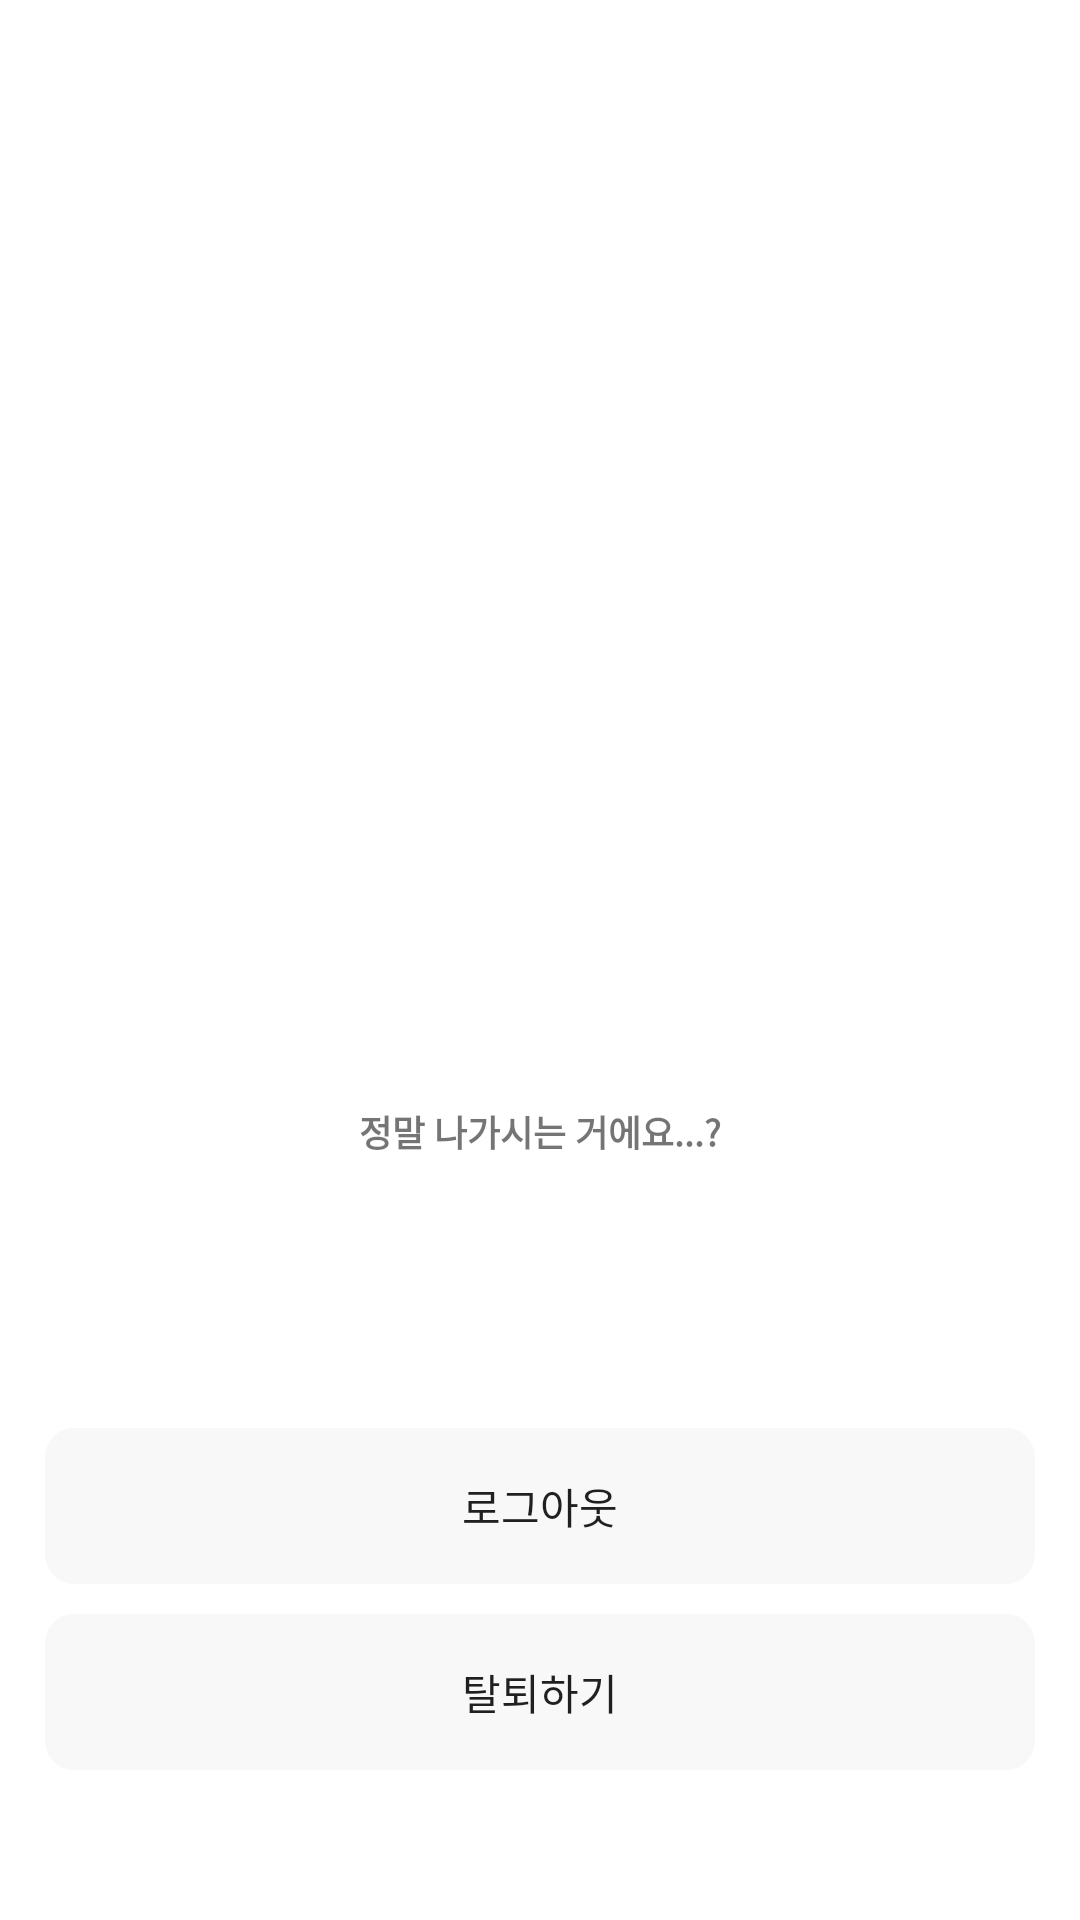

Produce the Android XML layout that renders to this screen, including the resource entries it uses.
<!-- AndroidManifest.xml: application theme Theme.FITITrainer -->
<!-- res/layout/fragment_mypage_logout.xml -->
<?xml version="1.0" encoding="utf-8"?>
<androidx.constraintlayout.widget.ConstraintLayout xmlns:android="http://schemas.android.com/apk/res/android"
    xmlns:app="http://schemas.android.com/apk/res-auto"
    xmlns:tools="http://schemas.android.com/tools"
    android:layout_width="match_parent"
    android:layout_height="match_parent"
    tools:context=".ui.main.mypage.setting.MypageLogoutFragment">

    <ImageView
        android:id="@+id/logout"
        android:layout_width="209dp"
        android:layout_height="187dp"
        android:scaleType="fitCenter"
        android:src="@drawable/img_log"
        app:layout_constraintBottom_toBottomOf="@+id/tv_logout"
        app:layout_constraintEnd_toEndOf="parent"
        app:layout_constraintStart_toStartOf="parent"
        app:layout_constraintTop_toTopOf="parent"
/>
    <TextView
        android:id="@+id/tv_logout"
        android:layout_width="wrap_content"
        android:layout_height="wrap_content"
        android:text="정말 나가시는 거에요...?"
        android:textColor="@color/main"
        android:textSize="12sp"
        android:textStyle="bold"
        android:layout_marginBottom="90dp"
        app:layout_constraintBottom_toTopOf="@+id/btn_logout"
        app:layout_constraintEnd_toEndOf="parent"
        app:layout_constraintStart_toStartOf="parent" />

    <androidx.appcompat.widget.AppCompatButton
        android:id="@+id/btn_logout"
        android:layout_width="match_parent"
        android:layout_height="wrap_content"
        android:background="@drawable/rectangle"
        android:text="로그아웃"
        android:layout_marginStart="15dp"
        android:layout_marginEnd="15dp"
        android:layout_marginBottom="10dp"
        app:layout_constraintBottom_toTopOf="@+id/btn_withdraw"
        app:layout_constraintEnd_toEndOf="parent"
        app:layout_constraintStart_toStartOf="parent" />

    <androidx.appcompat.widget.AppCompatButton
        android:id="@+id/btn_withdraw"
        android:layout_width="match_parent"
        android:layout_height="wrap_content"
        android:background="@drawable/rectangle"
        android:text="탈퇴하기"
        android:layout_marginStart="15dp"
        android:layout_marginEnd="15dp"
        android:layout_marginBottom="50dp"
        app:layout_constraintBottom_toBottomOf="parent"
        app:layout_constraintEnd_toEndOf="parent"
        app:layout_constraintStart_toStartOf="parent"/>
</androidx.constraintlayout.widget.ConstraintLayout>
<!-- resources referenced by this layout -->
<resources>
  <!-- drawable rectangle (drawable) -->
  <?xml version="1.0" encoding="utf-8"?>
  <vector
      xmlns:android="http://schemas.android.com/apk/res/android"
      xmlns:aapt="http://schemas.android.com/aapt"
      android:width="350dp"
      android:height="52dp"
      android:viewportWidth="350"
      android:viewportHeight="52"
      >
  
      <group>
  
          <clip-path
              android:pathData="M10 0H340C345.523 0 350 4.47715 350 10V42C350 47.5228 345.523 52 340 52H10C4.47715 52 0 47.5228 0 42V10C0 4.47715 4.47715 0 10 0Z"
              />
  
          <path
              android:pathData="M0 0V52H350V0"
              android:fillColor="#F8F8F8"
              />
  
      </group>
  
  </vector>
  <style name="Theme.FITITrainer" parent="Theme.MaterialComponents.DayNight.NoActionBar">
          
          <item name="colorPrimary">@color/main</item>
          <item name="colorPrimaryVariant">@color/purple_700</item>
          <item name="colorOnPrimary">@color/white</item>
          
          <item name="colorSecondary">@color/teal_200</item>
          <item name="colorSecondaryVariant">@color/teal_700</item>
          <item name="colorOnSecondary">@color/black</item>
          
          <item name="android:statusBarColor">?attr/colorPrimaryVariant</item>
          
      </style>
  <!-- not gathered from this repository: default colours our renderer supplied (Android Studio template values) -->
  <color name="purple_700">#FF3700B3</color>
  <color name="teal_200">#FF03DAC5</color>
  <color name="teal_700">#FF018786</color>
  <color name="black">#FF000000</color>
  <color name="white">#FFFFFFFF</color>
</resources>
